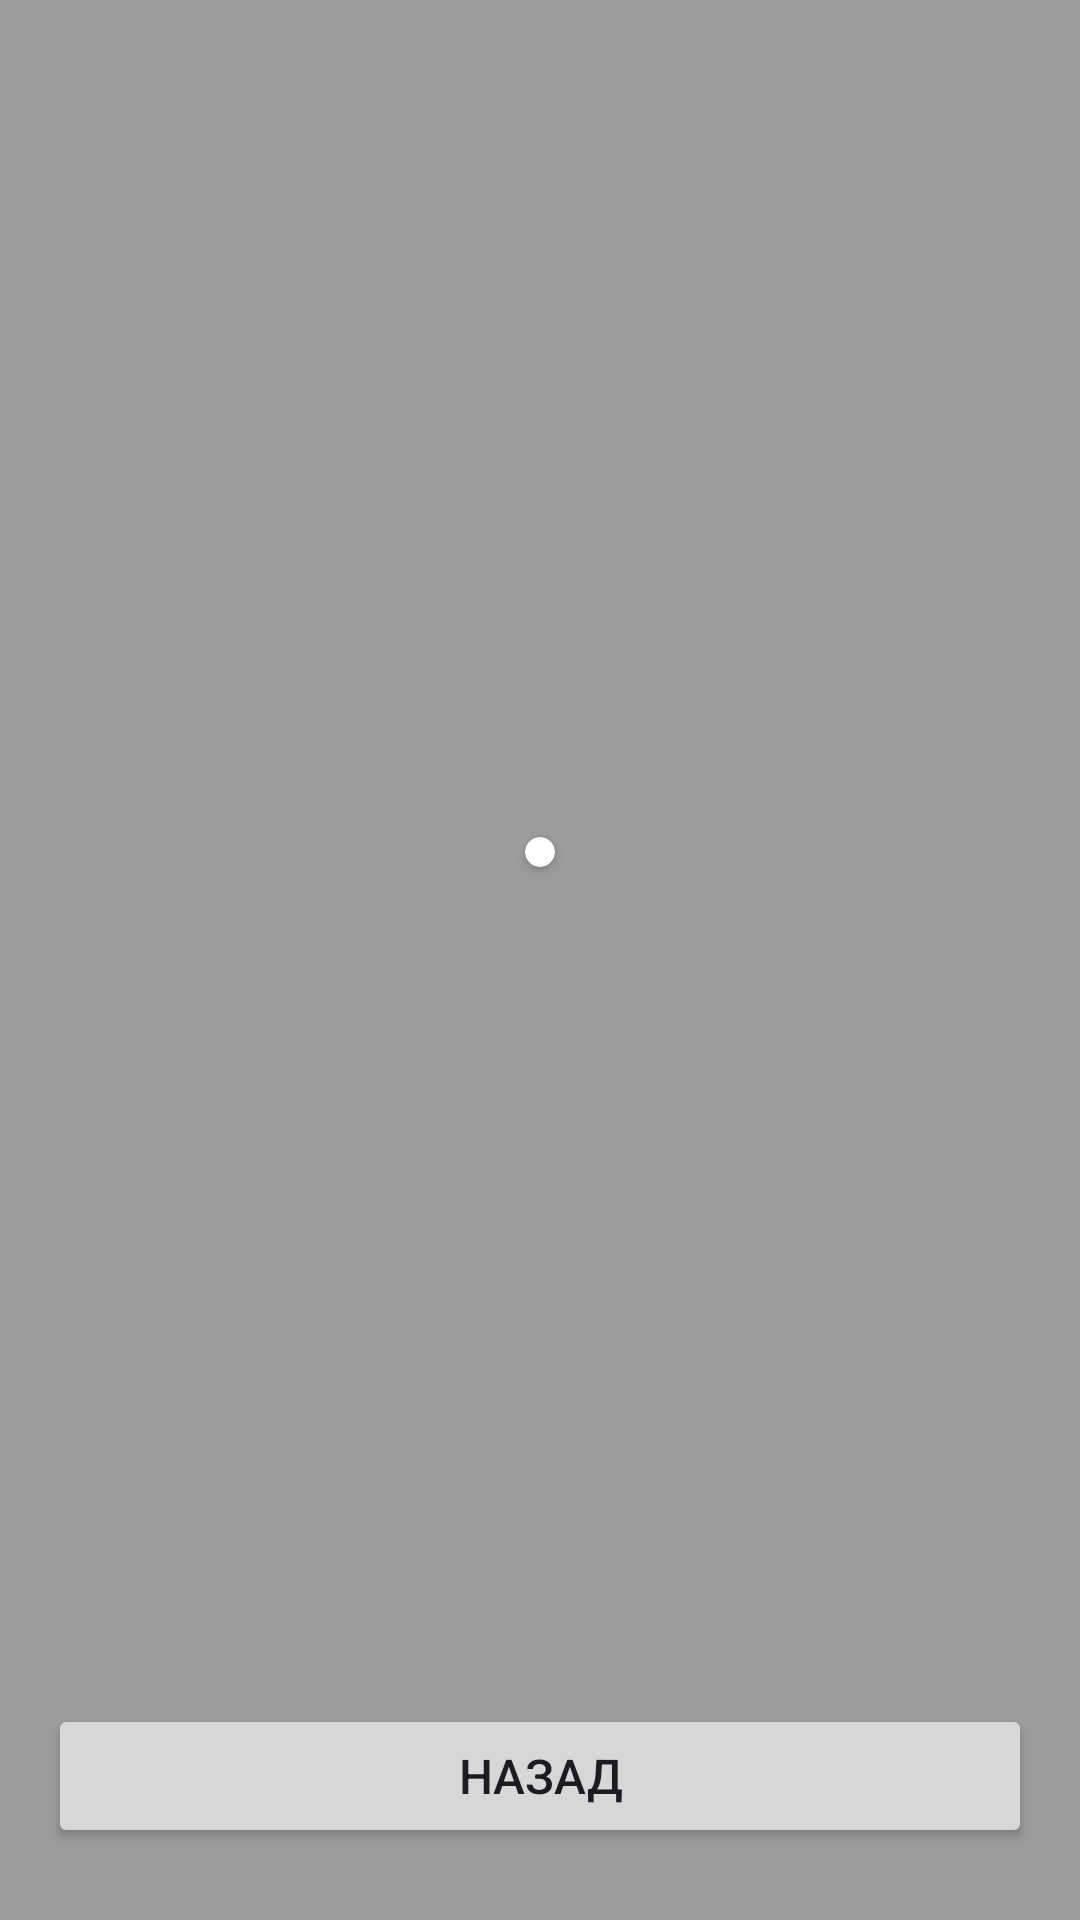

Write the Android layout XML for this screen, with the resource values it uses.
<!-- AndroidManifest.xml: application theme Theme.Employee_access_control_system -->
<!-- res/layout/activity_qrcode.xml -->
<?xml version="1.0" encoding="utf-8"?>
<androidx.constraintlayout.widget.ConstraintLayout xmlns:android="http://schemas.android.com/apk/res/android"
    xmlns:app="http://schemas.android.com/apk/res-auto"
    xmlns:tools="http://schemas.android.com/tools"
    android:layout_width="match_parent"
    android:layout_height="match_parent"
    android:background="#9E9B9B">


    <Button
        android:id="@+id/button_back"
        android:layout_width="0dp"
        android:layout_height="wrap_content"
        android:layout_marginStart="16dp"
        android:layout_marginEnd="16dp"
        android:layout_marginBottom="24dp"
        android:text="Назад"
        android:textSize="16sp"
        app:layout_constraintBottom_toBottomOf="parent"
        app:layout_constraintEnd_toEndOf="parent"
        app:layout_constraintStart_toStartOf="parent"
        android:onClick="goBack"/>

    <androidx.cardview.widget.CardView
        android:layout_width="wrap_content"
        android:layout_height="wrap_content"
        app:cardCornerRadius="5dp"
        app:layout_constraintBottom_toTopOf="@+id/button_back"
        app:layout_constraintEnd_toEndOf="parent"
        app:layout_constraintStart_toStartOf="parent"
        app:layout_constraintTop_toTopOf="parent">

        <LinearLayout
            android:layout_width="match_parent"
            android:layout_height="match_parent"
            android:layout_margin="5dp"
            android:orientation="horizontal">

            <ImageView
                android:id="@+id/imageView5"
                android:layout_width="wrap_content"
                android:layout_height="wrap_content"
                tools:srcCompat="@tools:sample/avatars" />
        </LinearLayout>

    </androidx.cardview.widget.CardView>

</androidx.constraintlayout.widget.ConstraintLayout>
<!-- resources referenced by this layout -->
<resources>
  <style name="Theme.Employee_access_control_system" parent="Base.Theme.Employee_access_control_system" />
  <style name="Base.Theme.Employee_access_control_system" parent="Theme.Material3.DayNight.NoActionBar">
          
          
      </style>
</resources>
